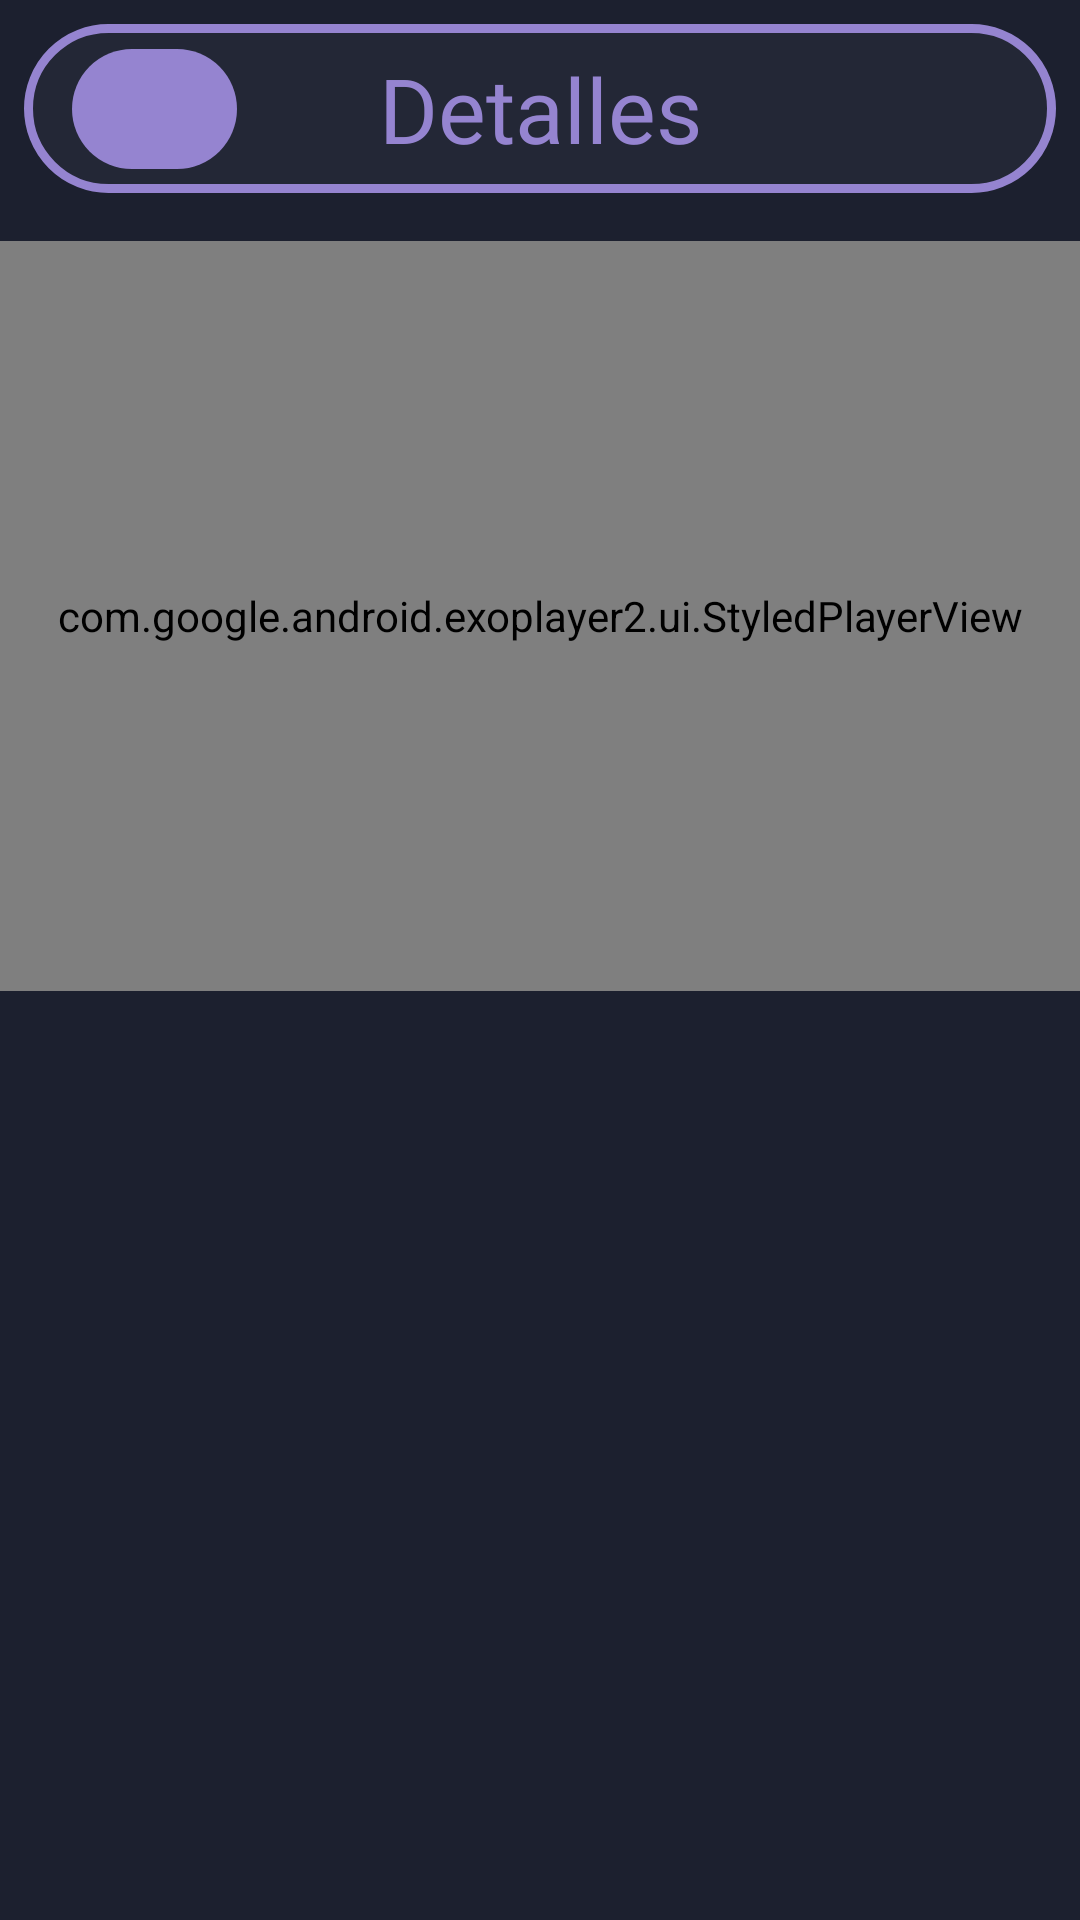

Produce the Android XML layout that renders to this screen, including the resource entries it uses.
<!-- AndroidManifest.xml: application theme Theme.CartelerApp -->
<!-- res/layout/fragment_movie_detail.xml -->
<?xml version="1.0" encoding="utf-8"?>
<androidx.constraintlayout.widget.ConstraintLayout xmlns:android="http://schemas.android.com/apk/res/android"
    xmlns:tools="http://schemas.android.com/tools"
    android:layout_width="match_parent"
    android:layout_height="match_parent"
    android:background="@color/primary"
    xmlns:app="http://schemas.android.com/apk/res-auto"
    tools:context=".home.movieDetail.MovieDetailFragment">

    <androidx.constraintlayout.widget.ConstraintLayout
        android:id="@+id/toolBar"
        android:layout_width="0dp"
        android:layout_height="wrap_content"
        android:layout_marginTop="8dp"
        android:layout_marginStart="8dp"
        android:layout_marginEnd="8dp"
        android:background="@drawable/contorno_rdd"
        app:layout_constraintEnd_toEndOf="parent"
        app:layout_constraintStart_toStartOf="parent"
        app:layout_constraintTop_toTopOf="parent">

        <com.google.android.material.button.MaterialButton
            android:id="@+id/btnBack"
            android:layout_width="55dp"
            android:layout_height="wrap_content"
            android:layout_marginStart="16dp"
            android:textAlignment="center"
            app:backgroundTint="@color/secondary"
            app:icon="@drawable/ic_back"
            app:layout_constraintBottom_toBottomOf="parent"
            app:layout_constraintStart_toStartOf="parent"
            app:layout_constraintTop_toTopOf="parent" />

        <TextView
            android:layout_width="wrap_content"
            android:layout_height="wrap_content"
            android:layout_marginTop="8dp"
            android:layout_marginBottom="8dp"
            android:fontFamily="@font/alata"
            android:text="@string/details"
            android:textColor="@color/secondary"
            android:textSize="30sp"
            app:layout_constraintBottom_toBottomOf="parent"
            app:layout_constraintEnd_toEndOf="parent"
            app:layout_constraintStart_toStartOf="parent"
            app:layout_constraintTop_toTopOf="parent" />
    </androidx.constraintlayout.widget.ConstraintLayout>

    <com.google.android.exoplayer2.ui.StyledPlayerView
        android:id="@+id/playerView"
        android:layout_width="match_parent"
        android:layout_height="250dp"
        android:layout_marginTop="16dp"
        app:layout_constraintTop_toBottomOf="@id/toolBar"
        app:layout_constraintStart_toStartOf="parent"
        app:layout_constraintEnd_toEndOf="parent"/>


</androidx.constraintlayout.widget.ConstraintLayout>
<!-- resources referenced by this layout -->
<resources>
  <color name="primary">#1c202f</color>
  <color name="secondary">#9584d0</color>
  <!-- drawable contorno_rdd (drawable) -->
  <?xml version="1.0" encoding="utf-8"?>
  <shape xmlns:android="http://schemas.android.com/apk/res/android" android:shape="rectangle">
      <corners android:radius="40dp"/>
      <stroke android:width="3dp"
          android:color="@color/secondary"/>
      <solid android:color="@color/primary_aux"/>
  
  </shape>
  <string name="details">Detalles</string>
  <style name="Theme.CartelerApp" parent="Base.Theme.CartelerApp" />
  <color name="primary_aux">#232736</color>
  <style name="Base.Theme.CartelerApp" parent="Theme.Material3.DayNight.NoActionBar">
          
          
          <item name="android:statusBarColor">@color/primary</item>
      </style>
</resources>
